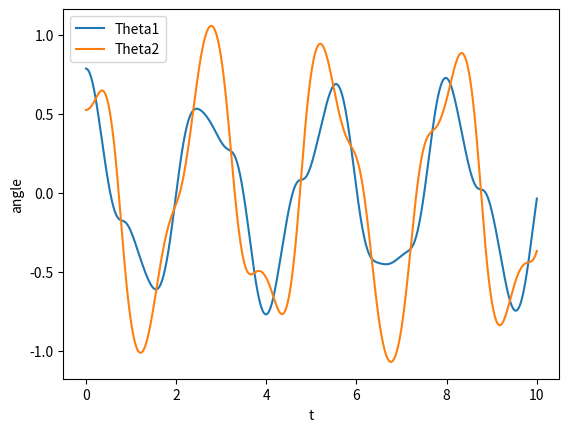

This chart was generated by the following Python code:
import numpy as np
import matplotlib.pyplot as plt

g = 9.81 # m/s^2
m1 = 1.0 # mass rod 1 in kg
m2 = 1.0 # mass rod 2 in kg
l1 = 1.0 # length rod 1 in m
l2 = 1.0 # length rod 2 in m

# 4th order Runge-Kutta
def RK4(y, t, dt):
    k1 = dYdt(y) * dt
    k2 = dYdt(y + k1 / 2) * dt
    k3 = dYdt(y + k2 / 2) * dt
    k4 = dYdt(y + k3) * dt

    return y + (k1 + 2 * k2 + 2 * k3 + k4) / 6

# System of differential equations 
def dYdt(y):
    theta1, theta2, omega1, omega2 = y
    dTheta1_dt = omega1
    dTheta2_dt = omega2

    dOmega1_dt = (-g * (2 * m1 + m2) * np.sin(theta1) - m2 * g * np.sin(theta1 - 2 * theta2) - 2 * np.sin(theta1 - theta2) * m2 * 
                    (omega2**2 * l2 + omega1**2 * l1 * np.cos(theta1 - theta2))) / (l1 * (2 * m1 + m2 - m2 * np.cos(2 * theta1 - 2 * theta2)))
    dOmega2_dt = (2 * np.sin(theta1 - theta2) * (omega1**2 * l1 * (m1 + m2) + g * (m1 + m2) * np.cos(theta1) + 
                    omega2**2 * l2 * m2 * np.cos(theta1 - theta2))) / (l2 * (2 * m1 + m2 - m2 * np.cos(2 * theta1 - 2 * theta2)))
    
    return np.array([dTheta1_dt, dTheta2_dt, dOmega1_dt, dOmega2_dt])

theta1_0 = np.pi / 4 # rod 1 initial angle, radians
theta2_0 = np.pi / 6 # rod 2 initial angle, radians
omega1_0 = 0.0 # rod 1 initial angular velocity, rad/s
omega2_0 = 0.0 # rod 2 initial angular velocity, rad/s

y0 = np.array([theta1_0, theta2_0, omega1_0, omega2_0])

t_end = 10.0
dt = 0.01
n = int(t_end / dt)
t = np.linspace(0, t_end, n)

y = np.zeros((n, 4))
y[0] = y0

for i in range(1, n):
    y[i] = RK4(y[i - 1], t[i - 1], dt)

theta1, theta2, omega1, omega2 = y.T

plt.plot(t, theta1, label='Theta1')
plt.plot(t, theta2, label='Theta2')
plt.xlabel('t')
plt.ylabel('angle')
plt.legend()
plt.show()
